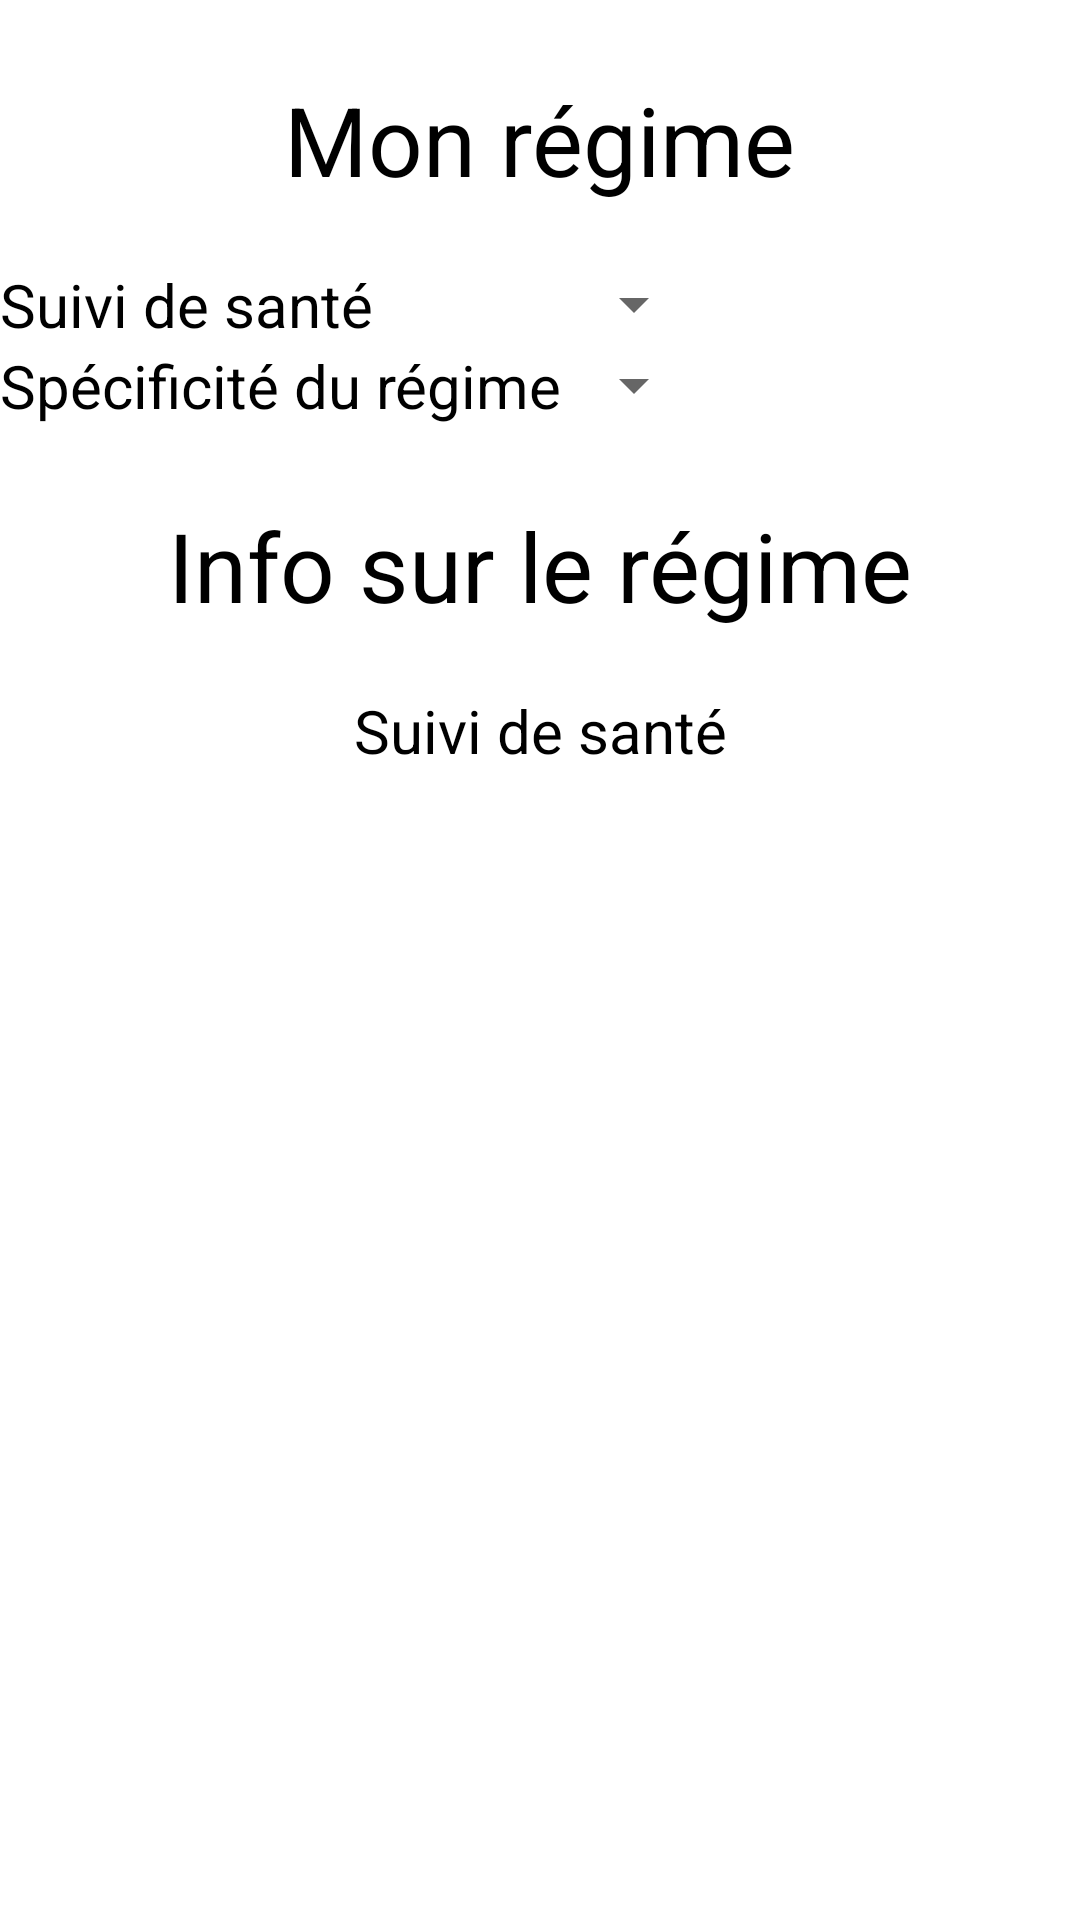

This screen was rendered from an Android layout file. Write that file and the resources it references.
<!-- AndroidManifest.xml: application theme Theme.ProjetTD2Regime -->
<!-- res/layout/activity_my_diet.xml -->
<?xml version="1.0" encoding="utf-8"?>
<androidx.constraintlayout.widget.ConstraintLayout xmlns:android="http://schemas.android.com/apk/res/android"
    xmlns:app="http://schemas.android.com/apk/res-auto"
    xmlns:tools="http://schemas.android.com/tools"
    android:layout_width="match_parent"
    android:layout_height="match_parent"
    android:background="@color/white"
    tools:context=".profile.MyDietActivity"
    android:layout_marginLeft="10dp"
    android:layout_marginRight="10dp">


    <TextView
        android:id="@+id/textView"
        android:layout_width="wrap_content"
        android:layout_height="wrap_content"
        android:layout_marginTop="25dp"
        android:text="Mon régime"
        android:textColor="@color/black"
        android:textSize="32sp"
        app:layout_constraintEnd_toEndOf="parent"
        app:layout_constraintHorizontal_bias="0.5"
        app:layout_constraintStart_toStartOf="parent"
        app:layout_constraintTop_toTopOf="parent" />

    <TableLayout
        android:id="@+id/tableLayout2"
        android:layout_width="match_parent"
        android:layout_height="wrap_content"
        android:layout_marginTop="20dp"
        app:layout_constraintTop_toBottomOf="@+id/textView">

        <TableRow
            android:layout_width="match_parent"
            android:layout_height="match_parent">

            <TextView
                android:id="@+id/textView6"
                android:layout_width="wrap_content"
                android:layout_height="wrap_content"
                android:text="Suivi de santé"
                android:textColor="@color/black"

                android:textSize="20sp" />

            <Spinner
                android:id="@+id/health_spinner"
                android:layout_width="match_parent"
                android:layout_height="match_parent" />
        </TableRow>

        <TableRow
            android:layout_width="match_parent"
            android:layout_height="match_parent">

            <TextView
                android:id="@+id/textView7"
                android:layout_width="wrap_content"
                android:layout_height="wrap_content"
                android:text="Spécificité du régime"
                android:textColor="@color/black"

                android:textSize="20sp" />

            <Spinner
                android:id="@+id/specificity_spinner"
                android:layout_width="match_parent"
                android:layout_height="match_parent" />
        </TableRow>

    </TableLayout>

    <TextView
        android:id="@+id/regimeNom"
        android:layout_width="wrap_content"
        android:layout_height="wrap_content"
        android:layout_marginTop="25dp"
        android:text="Info sur le régime"
        android:textColor="@color/black"
        android:textSize="32sp"

        app:layout_constraintEnd_toEndOf="parent"
        app:layout_constraintStart_toStartOf="parent"
        app:layout_constraintTop_toBottomOf="@+id/tableLayout2" />

    <TextView
        android:id="@+id/regimeDescription"
        android:layout_width="wrap_content"
        android:layout_height="wrap_content"
        android:layout_marginTop="20dp"
        android:text="Suivi de santé"

        android:textColor="@color/black"
        android:textSize="20sp"
        app:layout_constraintEnd_toEndOf="parent"
        app:layout_constraintStart_toStartOf="parent"
        app:layout_constraintTop_toBottomOf="@+id/regimeNom" />

</androidx.constraintlayout.widget.ConstraintLayout>
<!-- resources referenced by this layout -->
<resources>
  <color name="black">#FF000000</color>
  <color name="white">#FFFFFFFF</color>
  <style name="Theme.ProjetTD2Regime" parent="Theme.MaterialComponents.DayNight.NoActionBar">
          
          <item name="colorPrimary">@color/primary_color</item>
          <item name="colorPrimaryVariant">@color/primary_color</item>
          <item name="colorOnPrimary">@color/white</item>
          
          <item name="colorSecondary">@color/green</item>
          <item name="colorSecondaryVariant">@color/green</item>
          <item name="colorOnSecondary">@color/black</item>
          
          <item name="android:statusBarColor" tools:targetApi="l">?attr/colorPrimaryVariant</item>
          
  
      </style>
  <color name="primary_color">#E20A62</color>
  <color name="green">#0CA813</color>
</resources>
